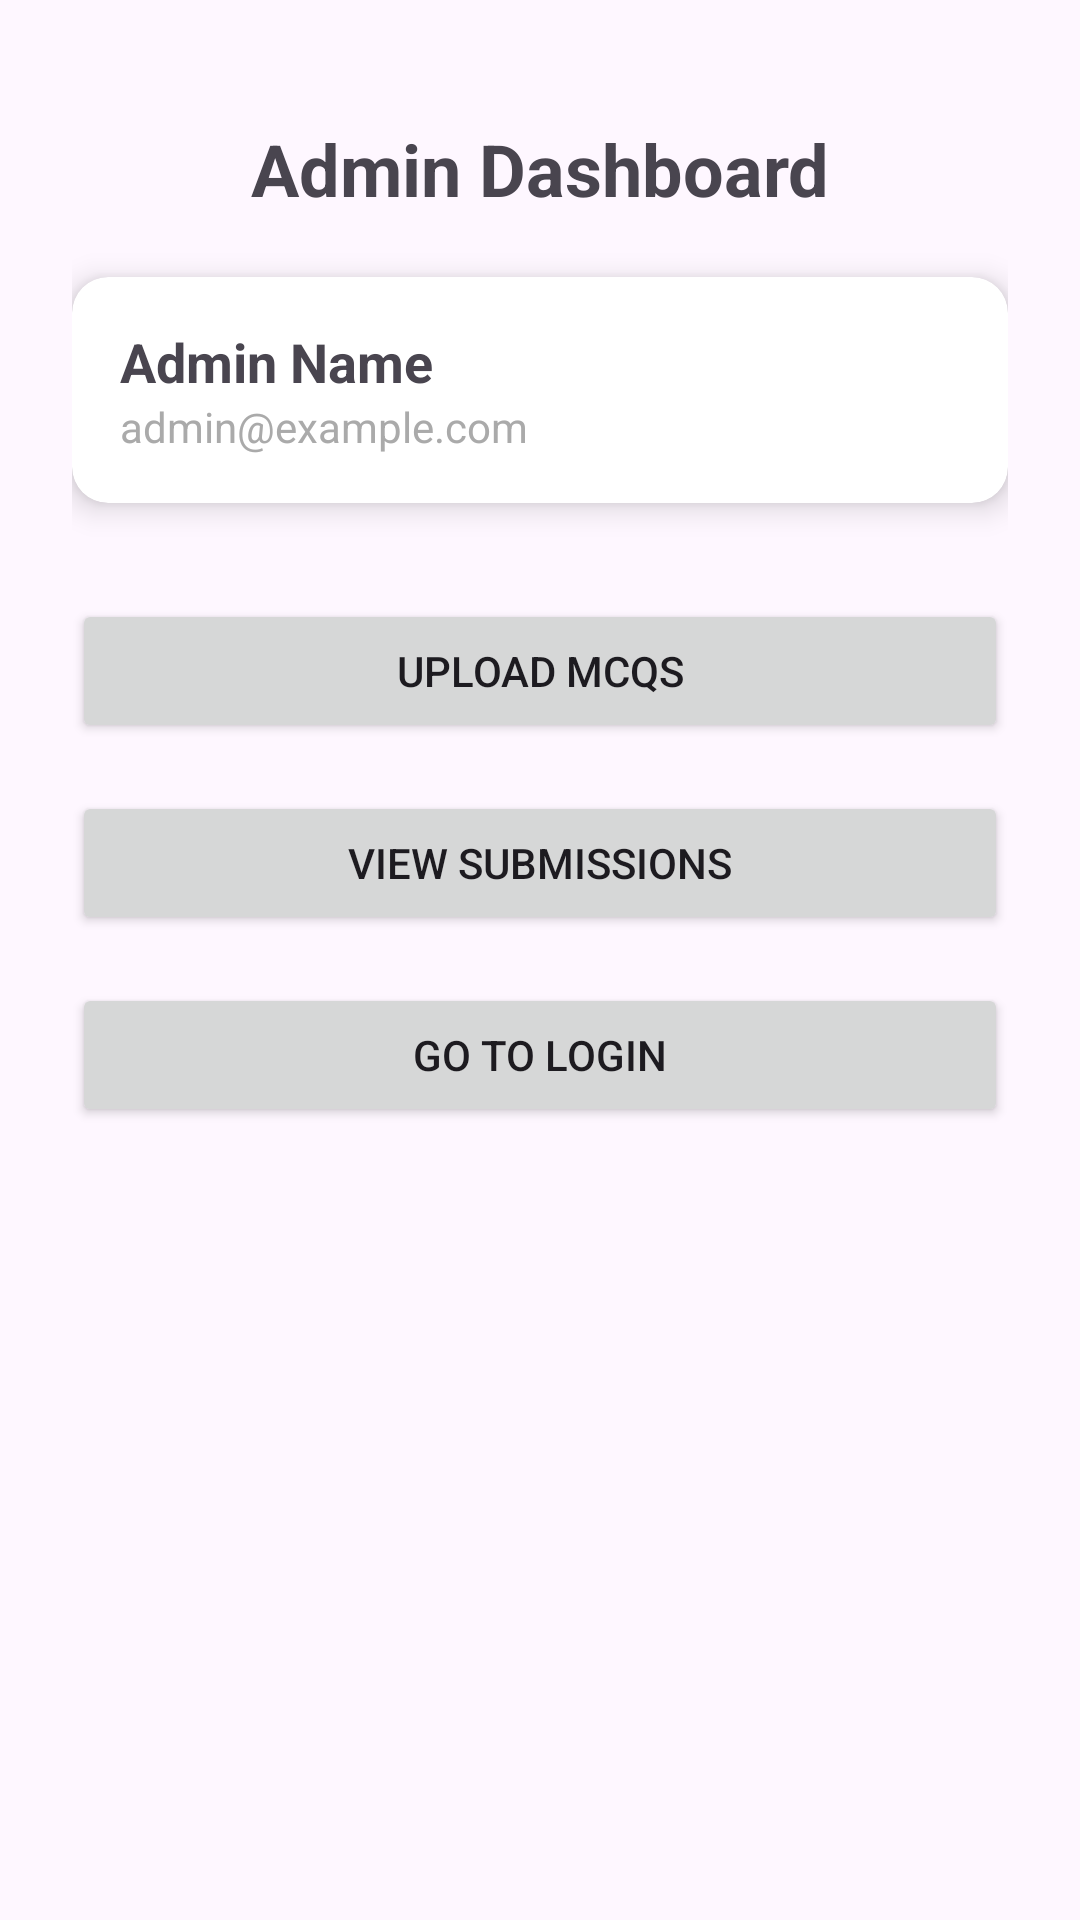

Android layout source for this screen:
<!-- AndroidManifest.xml: application theme Theme.McqTester -->
<!-- res/layout/activity_admin.xml -->
<?xml version="1.0" encoding="utf-8"?>
<androidx.constraintlayout.widget.ConstraintLayout
    xmlns:android="http://schemas.android.com/apk/res/android"
    xmlns:app="http://schemas.android.com/apk/res-auto"
    android:id="@+id/adminRoot"
    android:layout_width="match_parent"
    android:layout_height="match_parent"
    android:padding="24dp">

    <TextView
        android:id="@+id/adminTitle"
        android:layout_width="wrap_content"
        android:layout_height="wrap_content"
        android:text="Admin Dashboard"
        android:textSize="24sp"
        android:textStyle="bold"
        app:layout_constraintTop_toTopOf="parent"
        app:layout_constraintStart_toStartOf="parent"
        app:layout_constraintEnd_toEndOf="parent"
        android:layout_marginTop="16dp"/>



    <androidx.cardview.widget.CardView
        android:id="@+id/adminInfoCard"
        android:layout_width="0dp"
        android:layout_height="wrap_content"
        app:cardCornerRadius="12dp"
        app:cardElevation="6dp"
        android:layout_marginTop="20dp"
        android:layout_marginBottom="16dp"
        app:layout_constraintTop_toBottomOf="@+id/adminTitle"
        app:layout_constraintStart_toStartOf="parent"
        app:layout_constraintEnd_toEndOf="parent">

        <LinearLayout
            android:layout_width="match_parent"
            android:layout_height="wrap_content"
            android:orientation="vertical"
            android:padding="16dp">

            <TextView
                android:id="@+id/tvAdminName"
                android:layout_width="wrap_content"
                android:layout_height="wrap_content"
                android:text="Admin Name"
                android:textSize="18sp"
                android:textStyle="bold"/>

            <TextView
                android:id="@+id/tvAdminEmail"
                android:layout_width="wrap_content"
                android:layout_height="wrap_content"
                android:text="admin@example.com"
                android:textSize="14sp"
                android:textColor="@android:color/darker_gray"/>
        </LinearLayout>
    </androidx.cardview.widget.CardView>




    <Button
        android:id="@+id/btnUploadMcqs"
        android:layout_width="0dp"
        android:layout_height="wrap_content"
        android:text="Upload MCQs"
        app:layout_constraintTop_toBottomOf="@id/adminInfoCard"
        app:layout_constraintStart_toStartOf="parent"
        app:layout_constraintEnd_toEndOf="parent"
        android:layout_marginTop="32dp"/>


    <Button
        android:id="@+id/btnViewSubmissions"
        android:layout_width="0dp"
        android:layout_height="wrap_content"
        android:text="View Submissions"
        app:layout_constraintTop_toBottomOf="@id/btnUploadMcqs"
        app:layout_constraintStart_toStartOf="parent"
        app:layout_constraintEnd_toEndOf="parent"
        android:layout_marginTop="16dp"/>

    <Button
        android:id="@+id/goToLoginBtn"
        android:layout_width="0dp"
        android:layout_height="wrap_content"
        android:text="Go to Login"
        app:layout_constraintTop_toBottomOf="@id/btnViewSubmissions"
        app:layout_constraintStart_toStartOf="parent"
        app:layout_constraintEnd_toEndOf="parent"
        android:layout_marginTop="16dp"/>



</androidx.constraintlayout.widget.ConstraintLayout>
<!-- resources referenced by this layout -->
<resources>
  <style name="Theme.McqTester" parent="Base.Theme.McqTester" />
  <style name="Base.Theme.McqTester" parent="Theme.Material3.DayNight.NoActionBar">
          
          
      </style>
</resources>
